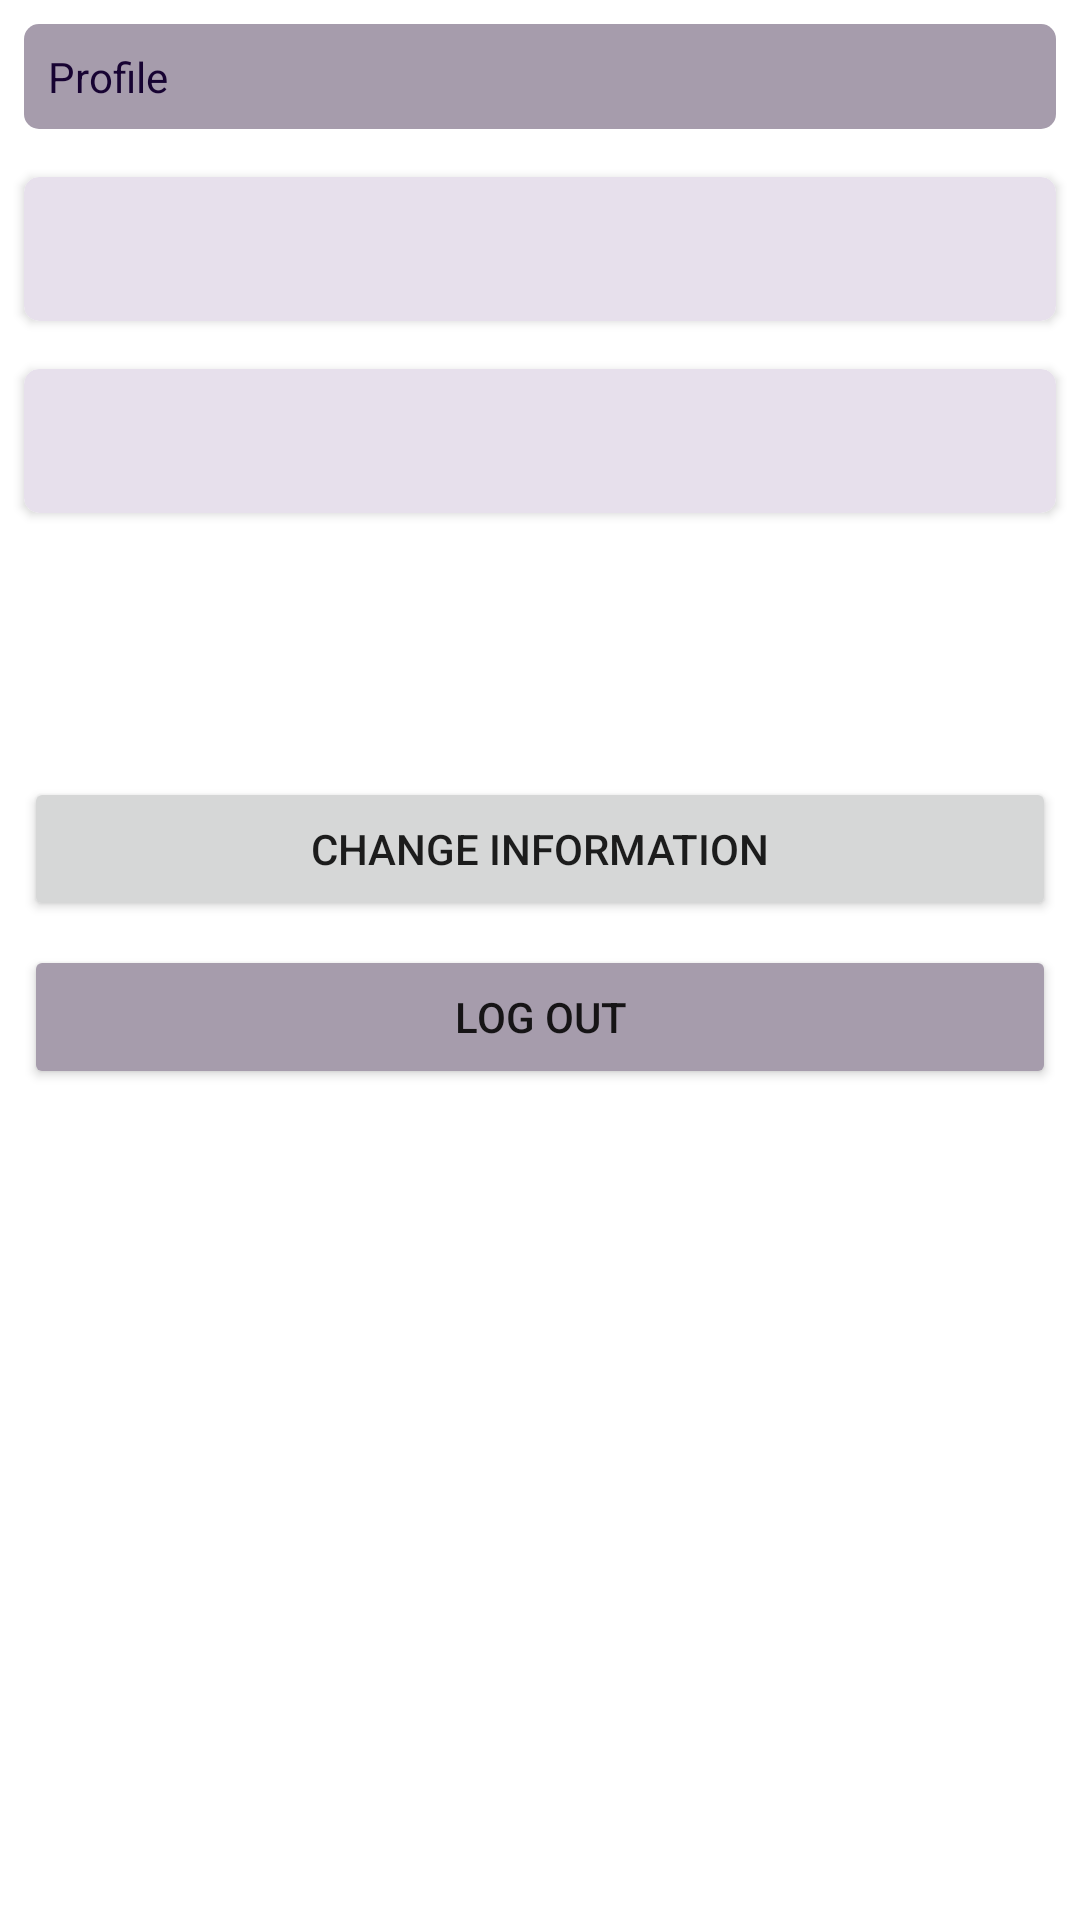

Layout XML and referenced resources for this Android screen:
<!-- AndroidManifest.xml: application theme Theme.NetflixClone -->
<!-- res/layout/fragment_profile.xml -->
<?xml version="1.0" encoding="utf-8"?>
<LinearLayout xmlns:android="http://schemas.android.com/apk/res/android"
    xmlns:tools="http://schemas.android.com/tools"
    android:layout_width="match_parent"
    android:layout_height="match_parent"
    xmlns:app="http://schemas.android.com/apk/res-auto"
    tools:context=".ProfileFragment"
    android:orientation="vertical">
    <ScrollView
        android:layout_width="match_parent"
        android:layout_height="wrap_content">

        <LinearLayout
            android:layout_width="match_parent"
            android:layout_height="wrap_content"
            android:orientation="vertical" >
            <TextView
                android:layout_width="match_parent"
                android:layout_height="wrap_content"
                android:text="Profile"
                android:background="@drawable/text_view_background"
                android:layout_margin="8dp"
                android:textColor="@color/textColor"
                android:padding="8dp"
                android:paddingHorizontal="12dp"
                android:layout_marginHorizontal="8dp"/>

            <androidx.cardview.widget.CardView
                android:layout_width="match_parent"
                android:layout_height="wrap_content"
                android:layout_margin="8dp"
                app:cardCornerRadius="5dp">

                <TextView
                    android:id="@+id/textView_fullname"
                    android:layout_width="match_parent"
                    android:layout_height="match_parent"
                    android:background="@drawable/light_background"
                    android:minHeight="48dp"
                    android:gravity="center|start"
                    android:paddingHorizontal="12dp"
                    android:textStyle="bold"
                    android:textSize="7pt"/>
            </androidx.cardview.widget.CardView>
            <androidx.cardview.widget.CardView
                android:layout_width="match_parent"
                android:layout_height="wrap_content"
                android:layout_margin="8dp"
                app:cardCornerRadius="5dp">

                <TextView
                    android:id="@+id/textView_email"
                    android:layout_width="match_parent"
                    android:layout_height="match_parent"
                    android:background="@drawable/light_background"
                    android:minHeight="48dp"
                    android:gravity="center|start"
                    android:paddingHorizontal="12dp"
                    android:textStyle="bold"
                    android:textSize="7pt"/>
            </androidx.cardview.widget.CardView>
            <androidx.cardview.widget.CardView
                android:layout_width="match_parent"
                android:layout_height="wrap_content"
                android:layout_margin="8dp"
                android:visibility="gone"
                android:id="@+id/card_username"
                app:cardCornerRadius="5dp">

                <TextView
                    android:id="@+id/textView_username"
                    android:layout_width="match_parent"
                    android:layout_height="match_parent"
                    android:background="@drawable/light_background"
                    android:minHeight="48dp"
                    android:gravity="center|start"
                    android:paddingHorizontal="12dp"
                    android:textStyle="bold"
                    android:textSize="7pt"
                    />
            </androidx.cardview.widget.CardView>
            <androidx.cardview.widget.CardView
                android:layout_width="match_parent"
                android:layout_height="wrap_content"
                android:layout_margin="8dp"
                android:visibility="gone"
                android:id="@+id/card_phone"
                app:cardCornerRadius="5dp">

                <TextView
                    android:id="@+id/textView_phone"
                    android:layout_width="match_parent"
                    android:layout_height="match_parent"
                    android:background="@drawable/light_background"
                    android:minHeight="48dp"
                    android:gravity="center|start"
                    android:paddingHorizontal="12dp"
                    android:textStyle="bold"
                    android:textSize="7pt"/>
            </androidx.cardview.widget.CardView>

            <Button
                android:layout_marginTop="80dp"
                android:id="@+id/button_changeInformation"
                android:layout_width="match_parent"
                android:layout_height="wrap_content"
                android:text="CHANGE INFORMATION"
                android:layout_marginHorizontal="8dp"
                android:layout_gravity="bottom"/>
            <Button
                android:id="@+id/button_logOut"
                android:layout_width="match_parent"
                android:layout_height="wrap_content"
                android:text="LOG OUT"
                android:layout_margin="8dp"
                android:backgroundTint="@color/customTheme_light"/>
        </LinearLayout>
    </ScrollView>

</LinearLayout>
<!-- resources referenced by this layout -->
<resources>
  <color name="customTheme_light">#a69cac</color>
  <color name="textColor">#170332</color>
  <!-- drawable light_background (drawable) -->
  <?xml version="1.0" encoding="utf-8"?>
  <shape
      xmlns:android="http://schemas.android.com/apk/res/android"
      android:shape="rectangle">
  
      <corners android:radius="5dp" />
  
      
      <solid android:color="#E7E0EC" />
  
  </shape>
  <!-- drawable text_view_background (drawable) -->
  <?xml version="1.0" encoding="utf-8"?>
  <shape
      xmlns:android="http://schemas.android.com/apk/res/android"
      android:shape="rectangle">
  
      <corners android:radius="5dp" />
  
      
      <solid android:color="@color/customTheme_light" />
  
  </shape>
  <style name="Theme.NetflixClone" parent="Theme.MaterialComponents.DayNight.DarkActionBar">
          
          <item name="colorPrimary">@color/customTheme</item>
          <item name="colorPrimaryVariant">@color/purple_700</item>
          <item name="colorOnPrimary">@color/white</item>
          
          <item name="colorSecondary">@color/teal_200</item>
          <item name="colorSecondaryVariant">@color/teal_700</item>
          <item name="colorOnSecondary">@color/black</item>
          
          <item name="android:statusBarColor" tools:targetApi="l">?attr/colorPrimaryVariant</item>
          
      </style>
  <color name="customTheme">#170332</color>
  <color name="purple_700">#FF3700B3</color>
  <color name="white">#FFFFFFFF</color>
  <color name="teal_200">#FF03DAC5</color>
  <color name="teal_700">#FF018786</color>
  <color name="black">#FF000000</color>
</resources>
